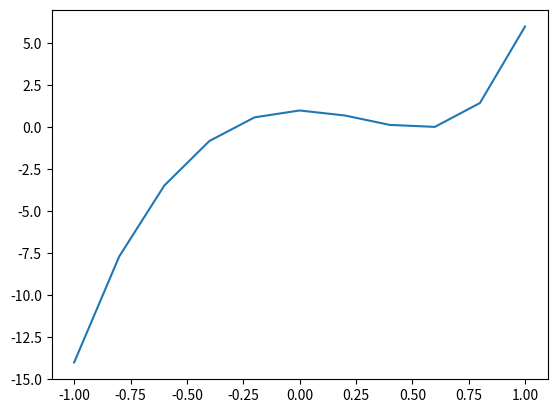

Reproduce this figure in Python. (Note: this script raises an exception after producing the figure.)
import numpy as np
import seaborn as sns
import matplotlib.pyplot as plt
from scipy.optimize import Bounds, BFGS
from scipy.optimize import LinearConstraint, minimize

"""
Implementation of Non-Linear SVM with polynomial kernel.
"""


class MySVM_PolynomialKernel:
    ZERO = 1e-7

    isTrained = False
    w_opt = -1
    b_opt = -1
    alpha = []

    def lagrange_dual(self, alpha, x, t):
        """
        Lagrangian function L is given below
        L = ∑ αi - 0.5 * (∑ ∑ αi * αk * ti * tk * (f(xi).f(xk))

        xi and xk are vectors. All the remaining are scalars.

        f is a polynomial transformation to a higher dimension space. Here, we apply the
        kernel trick. Instead of computing f(xi).f(xk) we get all the required terms from (1+xi.xk)^n.

        In comparison to linear svm, the non-linear svm fits the hyperplane in the f space.

        Since the dual problem is to maximize L, we return -L because minimizing(-L) is same as maximizing L
        In the optimize function we are using minimize instead of maximize.

        :param alpha:
        :param x: input vector
        :param t: target

        :return: -L
        """

        result = 0
        ind_sv = np.where(alpha > self.ZERO)[0]
        for i in ind_sv:
            for k in ind_sv:
                result = result + alpha[i] * alpha[k] * t[i] * t[k] * self.polyKernelTransform(x[i, :], x[k, :])
        result = 0.5 * result - sum(alpha)
        return result

    def polyKernelTransform(self, X, Z):
        """
        The Kernel function for polynomial transformation is:
        (1 + x.z)^n

        Where n is a hyper-parameter that indicates the degree of the polynomial. We have chosen 3 here.

        :param X:
        :param Z:
        :return:
        """
        return (np.dot(X, Z) + 1) ** 3

    def optimize_alpha(self, x, t, C):
        """
        (same as linear SVM)
        The dual optimization problem is:

        maximize L(w, b, alpha)

        Constraints:
        αi >= 0
        ∑ αi*ti = 0

        :param x: Input vector
        :param t: target
        :param C: User defined regularization penalty

        :return: alpha
        """
        m, n = x.shape
        np.random.seed(1)
        # Initialize alphas to random values
        alpha_0 = np.random.rand(m) * C
        # Define the constraint
        linear_constraint = LinearConstraint(t, [0], [0])
        # Define the bounds
        bounds_alpha = Bounds(np.zeros(m), np.full(m, C))
        t = t.reshape(t.shape[0], 1)
        # Find the optimal value of alpha
        result = minimize(self.lagrange_dual, alpha_0, args=(x, t), method='trust-constr',
                          hess=BFGS(), constraints=[linear_constraint],
                          bounds=bounds_alpha)
        # The optimized value of alpha lies in result.x
        alpha = result.x
        return alpha

    def classify_points(self, alpha, t, x, x_test):
        """
        w* = ∑ αi*ti*f(xi)
        y_test = w*.f(x_test) + b*
               = ∑ αi*ti*f(xi).f(x_test) + b*

        Here again we can apply the kernel trick instead of explicitly calculating f(xi).f(x_test)
        :param alpha:
        :param t:
        :param x:
        :param x_test:
        :return y_test:
        """
        b = self.calculate_b_optimum(alpha, t, x)
        m = len(x)
        n = len(x_test)
        y_test = []
        for j in range(n):
            p = b
            for i in range(m):
                p += alpha[i] * t[i] * self.polyKernelTransform(x[i, :], x_test[j, :])

            y_test.append(p)
        return np.sign(y_test)

    def calculate_b_optimum(self, alpha, t, x):
        """
        b* = average(t - (w* . f(x)))
        b* = average(t - (∑ αi*ti*f(x).f(x)))

        We can apply the kernel trick the calculate f(x).f(x) without explicitly transforming x to f(x)

        :param alpha: alpha
        :param t: target
        :param x: input
        :param w: optimum w
        :return: b*
        """
        ind_sv = np.where((alpha > self.ZERO))[0]
        w0 = 0.0
        m = len(x)
        for s in ind_sv:
            w = 0
            for i in range(m):
                w = w + alpha[i] * t[i] * self.polyKernelTransform(x[i, :], x[s, :])
            w0 = w0 + t[s] - w
        # Take the average
        w0 = w0 / len(ind_sv)
        return w0

    def reset(self):
        self.isTrained = False

    def train(self, x, t, C):
        """
        Calculate w_optimum and b_optimum for the SVM

        :param x: Input vectors
        :param t: target
        :param C: User defined regularization penalty
        :return:
        """
        self.isTrained = False
        self.alpha = self.optimize_alpha(x, t, C)
        self.isTrained = True

    def accuracy(self, labels, predictions):
        """
        Count the percentage of correctly predicted labels of the test set

        :param labels:
        :param predictions:
        :return:
        """
        N = len(labels)
        count_corrects = 0
        for i in range(N):
            if labels[i] == predictions[i]:
                count_corrects += 1

        return count_corrects / N * 100

    def plot_x_train(self, x, labels):
        """
        Plot training data
        :param x:
        :param labels:
        :return:
        """
        sns.scatterplot(x[:, 0], x[:, 1], style=labels,
                        hue=labels, markers=['s', 'P'],
                        palette=['magenta', 'green'])

    def plot_x_test(self, x, labels):
        """
        Plot test data
        :param x:
        :param labels:
        :return:
        """
        sns.scatterplot(x[:, 0], x[:, 1], style=labels,
                        hue=labels, markers=['s', 'P'],
                        palette=['red', 'black'])

    def plotTrueFunction(self):
        """
        This plots ths true non-linear function which is a 5th degree polynomial. The svm's task is to approximate this function
        as much as possible. It achieves 100% accuracy on the test set with a 3rd degree polynomial transformation.
        :return:
        """
        def getTrueY(x):
            return 3 * pow(x, 5) + 4 * pow(x, 4) + 7 * pow(x, 3) - 9 * pow(x, 2) + 1

        x = []
        y = []
        start = -1
        while start <= 1:
            x.append(start)
            y.append(getTrueY(start))
            start += 0.2
        plt.plot(x, y)


svm2 = MySVM_PolynomialKernel()

x = np.array(
    [[-0.5, 0], [-0.7, -2], [0, 1.2], [0.3, 0.9], [0.7, 3], [-0.5, 0], [0.5, 0.3], [-0.6, -1], [0, 0.5], [0.3, 0],
     [0.4, -0.5], [1, 1], [1, 2], [-0.1, -0.5], [-0.3, -0.6], [-0.4, -3]])
labels = np.array([1, 1, 1, 1, 1, 1, 1, 1, -1, -1, -1, -1, -1, -1, -1, -1])

# Plot the training data along with the true function
svm2.plotTrueFunction()
svm2.plot_x_train(x, labels)
plt.savefig('training-data-non-linear-svm.png')
plt.clf()

x_test = np.array(
    [[2, 2], [-0.5, 2], [0.5, -2], [-2, 0.5], [0, 0], [0.3, 1.2], [0, 0.3], [0.1, 1.3], [0.6, 0.4], [0.6, -0.4],
     [0.7, 4], [-2, -3]])
labels_test = np.array([-1, 1, -1, 1, -1, 1, -1, 1, 1, -1, 1, 1])

# Plot the testing data along with the true function
svm2.plotTrueFunction()
svm2.plot_x_test(x_test, labels_test)
plt.savefig('testing-data-non-linear-svm.png')

C = 100
# SVM trains using the training data and corresponding target values in a supervised fashion.
svm2.train(x, labels, C)

# SVM inference uses the test data. It does not use labels_test which is the expected class of the test data samples.
y_test = svm2.classify_points(svm2.alpha, labels, x, x_test)

# Once prediction is obtained from SVM, we measure the accuracy using labels of the test data.
print("Accuracy on test set ",svm2.accuracy(y_test, labels_test))

